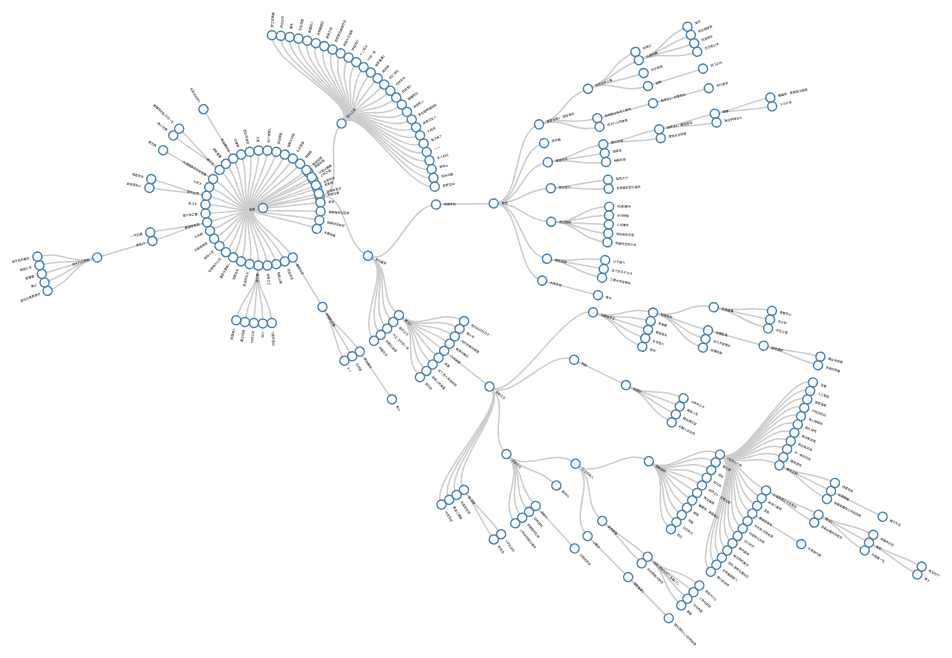
D3 v3 page, settled after 480 driven frames (8 s of simulated time); the page loaded 1 data file(s).


// ── js/MST.js
var diameter = 1000;
var tree = d3.layout.tree()
    .size([480, diameter / 2 - 250])  
    .separation(function(a, b) { return (a.parent == b.parent ? 1 : 2) / a.depth; });

var diagonal = d3.svg.diagonal.radial()
    .projection(function(d) { return [d.y * 3, d.x / 180 * Math.PI]; });

var svg = d3.select("body").append("svg")
    .attr("width", diameter)
    .attr("height", diameter)
  .append("g")
    .attr("transform", "translate(" + (diameter / 2 - 200) + "," + (diameter / 2 - 200)+ ")");

d3.json("json/MST.json", function(error, root) {
  if (error) throw error;

  var nodes = tree.nodes(root),
      links = tree.links(nodes);

  var link = svg.selectAll(".link")
      .data(links)
    .enter().append("path")
      .attr("class", "link")
      .attr("d", diagonal);

  var node = svg.selectAll(".node")
      .data(nodes)
    .enter().append("g")
      .attr("class", "node")
      .attr("transform", function(d) { return "rotate(" + (d.x - 90) + ")translate(" + d.y * 3 + ")"; })

  node.append("circle")
      .attr("r", 4.5);

  node.append("text")
      .attr("dy", ".31em")
      .attr("text-anchor", function(d) { return d.x < 180 ? "start" : "end"; })
      .attr("transform", function(d) { return d.x < 180 ? "translate(8)" : "rotate(180)translate(-8)"; })
      .text(function(d) { return d.name; });
});

d3.select(self.frameElement).style("height", diameter - 150 + "px");


### data: json/MST.json, 17999 bytes — head not shown